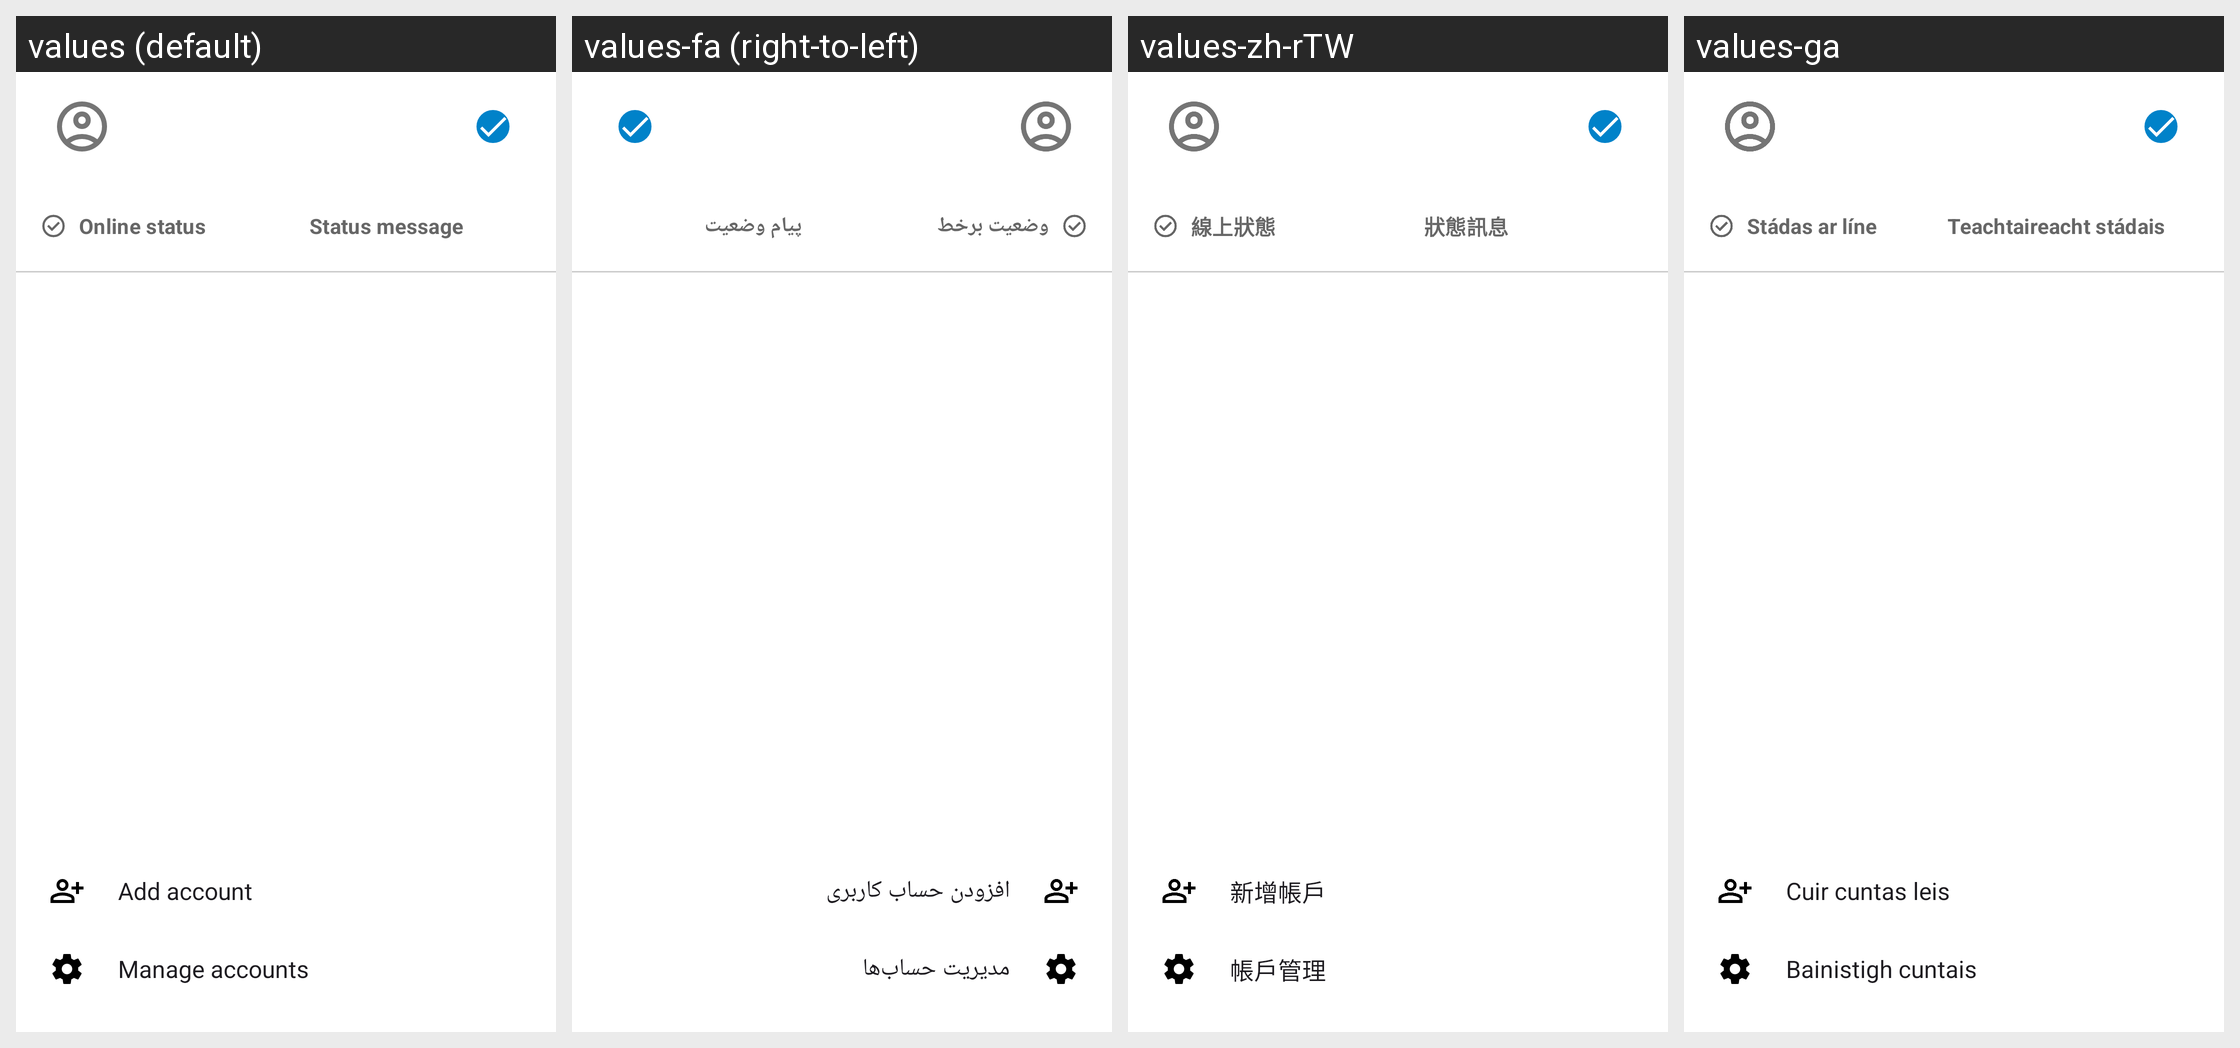

Strings drawn on this Android screen and how each of the app's shown locales translates them:
Android screen res/layout/dialog_account_switcher.xml rendered under 4 locales, left to right: values (default), values-fa (right-to-left), values-zh-rTW, values-ga. Device: Nexus 5 (rendered at 1080×1920; each locale shown at half size, 540×960, under a caption strip naming it); theme AppTheme.
Other locales in the repository, not shown: values-ar, values-ast, values-bg-rBG, values-ca, values-cs, values-cs-rCZ, values-cy-rGB, values-da, values-de, values-de-rDE, values-el, values-en-rGB, values-es, values-es-rAR, values-es-rCL, values-es-rCO, values-es-rDO, values-es-rEC, values-es-rGT, values-es-rHN, values-es-rMX, values-es-rNI, values-es-rPA, values-es-rPE, values-es-rPR, values-es-rSV, values-es-rUY, values-et-rEE, values-eu, values-fi-rFI, values-fr, values-gl, values-he, values-hr, values-hu-rHU, values-hy, values-id, values-is, values-it, values-ja-rJP, values-ka, values-ka-rGE, values-ko, values-lo, values-lt-rLT, values-lv, values-mk, values-nb-rNO, values-nl, values-oc, values-pl, values-pt-rBR, values-pt-rPT, values-ro, values-ru, values-sc, values-sk-rSK, values-sl, values-sq, values-sr, values-sr-rSP, values-sv, values-sw, values-tr, values-ug, values-uk, values-uz, values-vi, values-zh-rCN, values-zh-rHK.
Strings drawn on this screen, with the default value and each locale's value (text and hints the layout hard-codes, and strings that could not be matched under every locale, appear in the picture but are not listed):

set_online_status
  values: Online status
  values-fa: وضعیت برخط
  values-zh-rTW: 線上狀態
  values-ga: Stádas ar líne

status_message
  values: Status message
  values-fa: پیام وضعیت
  values-zh-rTW: 狀態訊息
  values-ga: Teachtaireacht stádais

add_account
  values: Add account
  values-fa: افزودن حساب کاربری
  values-zh-rTW: 新增帳戶
  values-ga: Cuir cuntas leis

manage_accounts
  values: Manage accounts
  values-fa: مدیریت حساب‌ها
  values-zh-rTW: 帳戶管理
  values-ga: Bainistigh cuntais
